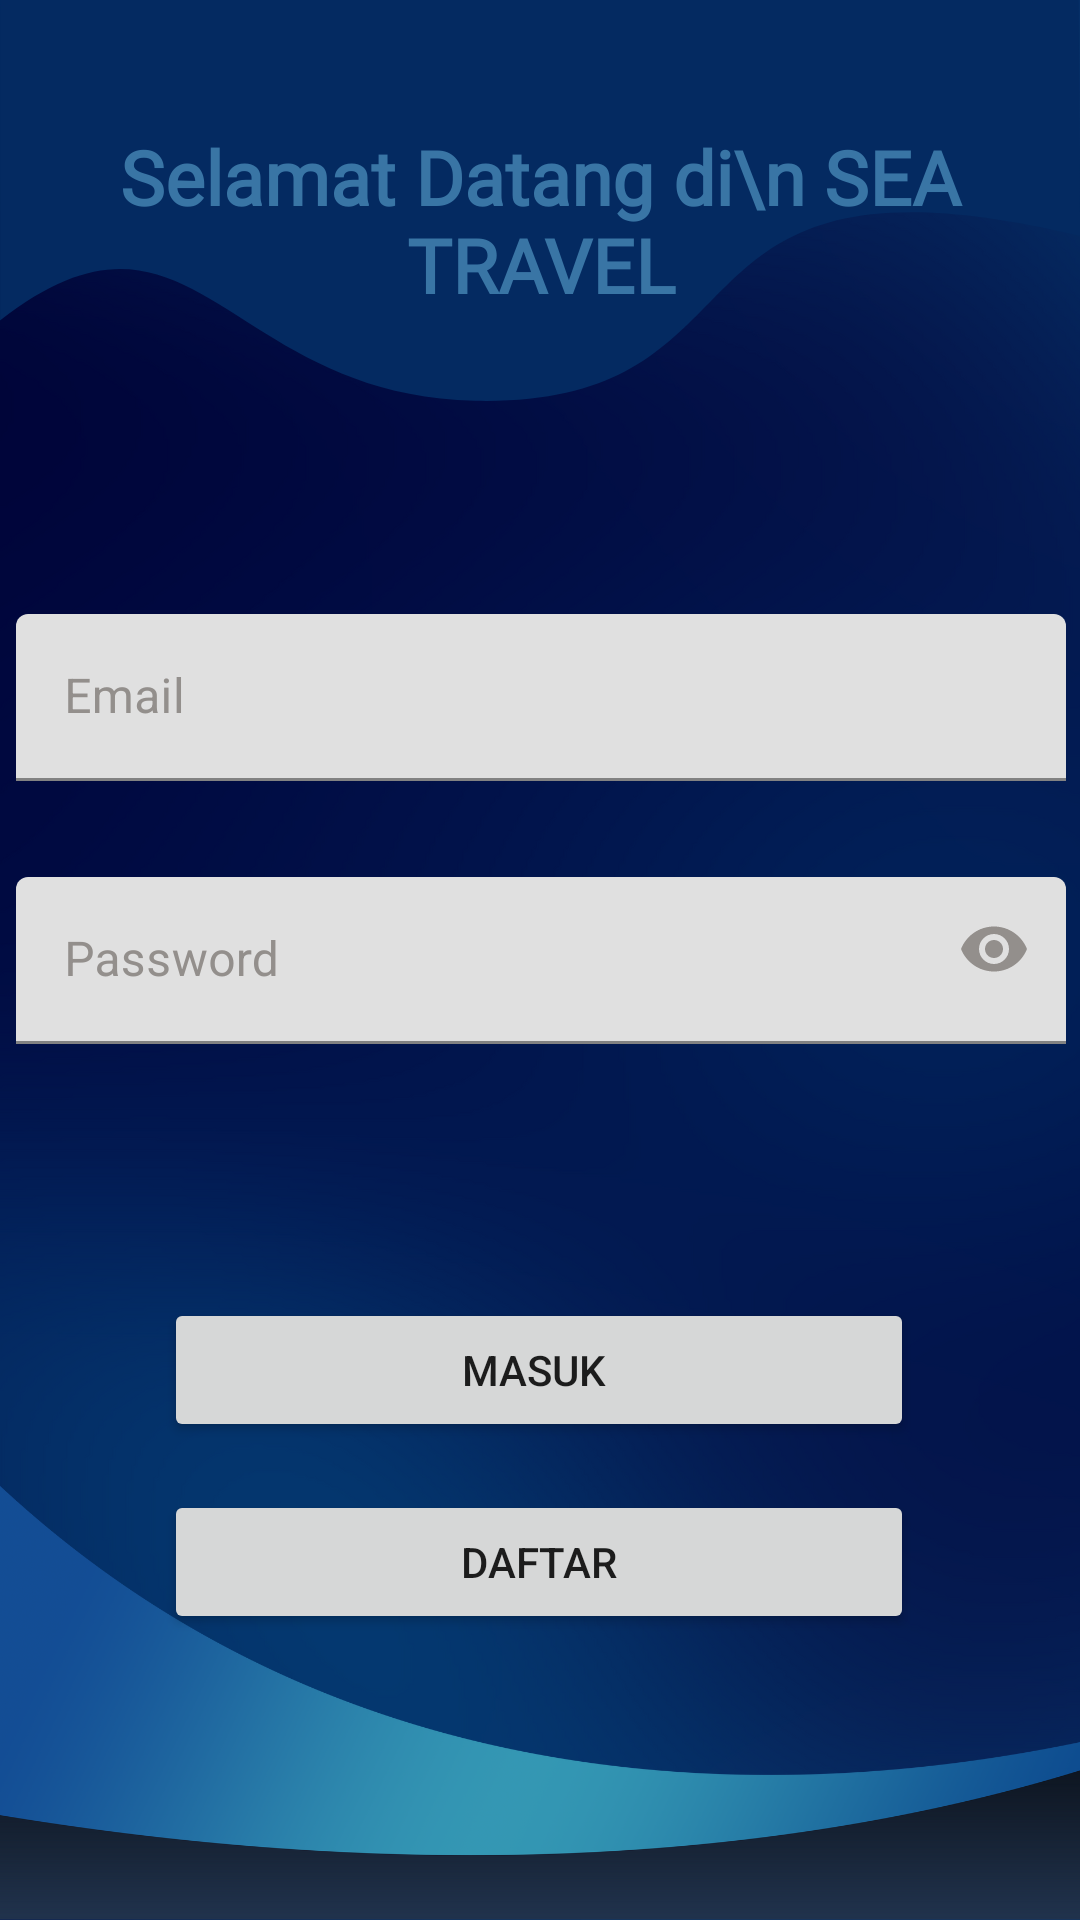

Produce the Android XML layout that renders to this screen, including the resource entries it uses.
<!-- AndroidManifest.xml: application theme Theme.SeaTravel -->
<!-- res/layout/activity_login.xml -->
<?xml version="1.0" encoding="utf-8"?>
<androidx.constraintlayout.widget.ConstraintLayout xmlns:android="http://schemas.android.com/apk/res/android"
    xmlns:app="http://schemas.android.com/apk/res-auto"
    xmlns:tools="http://schemas.android.com/tools"
    android:layout_width="match_parent"
    android:layout_height="match_parent"
    tools:context=".LoginActivity"
    android:background="@drawable/bglogin">

    <TextView
        android:id="@+id/login"
        android:layout_width="wrap_content"
        android:layout_height="wrap_content"
        android:gravity="center"
        android:text="Selamat Datang di\n SEA TRAVEL"
        android:textColor="#3975A5"
        android:textSize="25sp"
        android:textStyle="bold"
        android:fontFamily="@font/rubik_bold"
        app:layout_constraintBottom_toBottomOf="parent"
        app:layout_constraintEnd_toEndOf="parent"
        app:layout_constraintStart_toStartOf="parent"
        app:layout_constraintTop_toTopOf="parent"
        app:layout_constraintVertical_bias="0.073" />


    <Button
        android:id="@+id/btn_login"
        android:layout_width="250sp"
        android:layout_height="wrap_content"
        android:text="MASUK "
        app:layout_constraintBottom_toBottomOf="parent"
        app:layout_constraintEnd_toEndOf="parent"
        app:layout_constraintHorizontal_bias="0.496"
        app:layout_constraintStart_toStartOf="parent"
        app:layout_constraintTop_toTopOf="parent"
        app:layout_constraintVertical_bias="0.731" />

    <com.google.android.material.textfield.TextInputLayout
        android:layout_width="409dp"
        android:layout_height="wrap_content"
        android:gravity="center"
        android:textColorHint="#938f8c"
        app:layout_constraintBottom_toBottomOf="parent"
        app:layout_constraintEnd_toEndOf="parent"
        app:layout_constraintStart_toStartOf="parent"
        app:layout_constraintTop_toTopOf="parent"
        app:layout_constraintVertical_bias="0.35">

        <EditText
            android:id="@+id/Email"
            android:layout_width="350sp"
            android:layout_height="wrap_content"
            android:ems="10"
            android:hint="Email"
            android:inputType="textEmailAddress"
            android:textColor="#000000"
            android:textColorHint="#938f8c" />
    </com.google.android.material.textfield.TextInputLayout>

    <com.google.android.material.textfield.TextInputLayout
        android:layout_width="409dp"
        android:layout_height="wrap_content"
        android:gravity="center"
        android:textColorHint="#938f8c"
        app:layout_constraintBottom_toBottomOf="parent"
        app:layout_constraintEnd_toEndOf="parent"
        app:layout_constraintStart_toStartOf="parent"
        app:layout_constraintTop_toTopOf="parent"
        app:layout_constraintVertical_bias="0.50"
        app:passwordToggleEnabled="true"
        app:passwordToggleTint="#938f8c">

        <EditText
            android:id="@+id/Password"
            android:layout_width="350sp"
            android:layout_height="wrap_content"
            android:ems="10"
            android:hint="Password"
            android:inputType="textPassword"
            android:textColor="#000000"
            android:textColorHint="#938f8c" />

    </com.google.android.material.textfield.TextInputLayout>

    <Button
        android:id="@+id/btn_sign_up"
        android:layout_width="250sp"
        android:layout_height="wrap_content"
        android:text="DAFTAR"
        app:layout_constraintBottom_toBottomOf="parent"
        app:layout_constraintEnd_toEndOf="parent"
        app:layout_constraintHorizontal_bias="0.496"
        app:layout_constraintStart_toStartOf="parent"
        app:layout_constraintTop_toTopOf="parent"
        app:layout_constraintVertical_bias="0.839" />

</androidx.constraintlayout.widget.ConstraintLayout>
<!-- resources referenced by this layout -->
<resources>
  <!-- drawable bglogin: png bitmap (drawable, 391718 bytes) -->
  <style name="Theme.SeaTravel" parent="Theme.MaterialComponents.DayNight.NoActionBar">
          
          <item name="colorPrimary">@color/dark_blue</item>
          <item name="colorPrimaryVariant">@color/dark_blue</item>
          <item name="colorOnPrimary">@color/white</item>
          
          <item name="colorSecondary">@color/teal_200</item>
          <item name="colorSecondaryVariant">@color/teal_700</item>
          <item name="colorOnSecondary">@color/black</item>
          
          <item name="android:statusBarColor">?attr/colorPrimaryVariant</item>
          
      </style>
  <color name="dark_blue">#FF163871</color>
  <color name="white">#FFFFFFFF</color>
  <color name="teal_200">#FF03DAC5</color>
  <color name="teal_700">#FF018786</color>
  <color name="black">#FF000000</color>
</resources>
